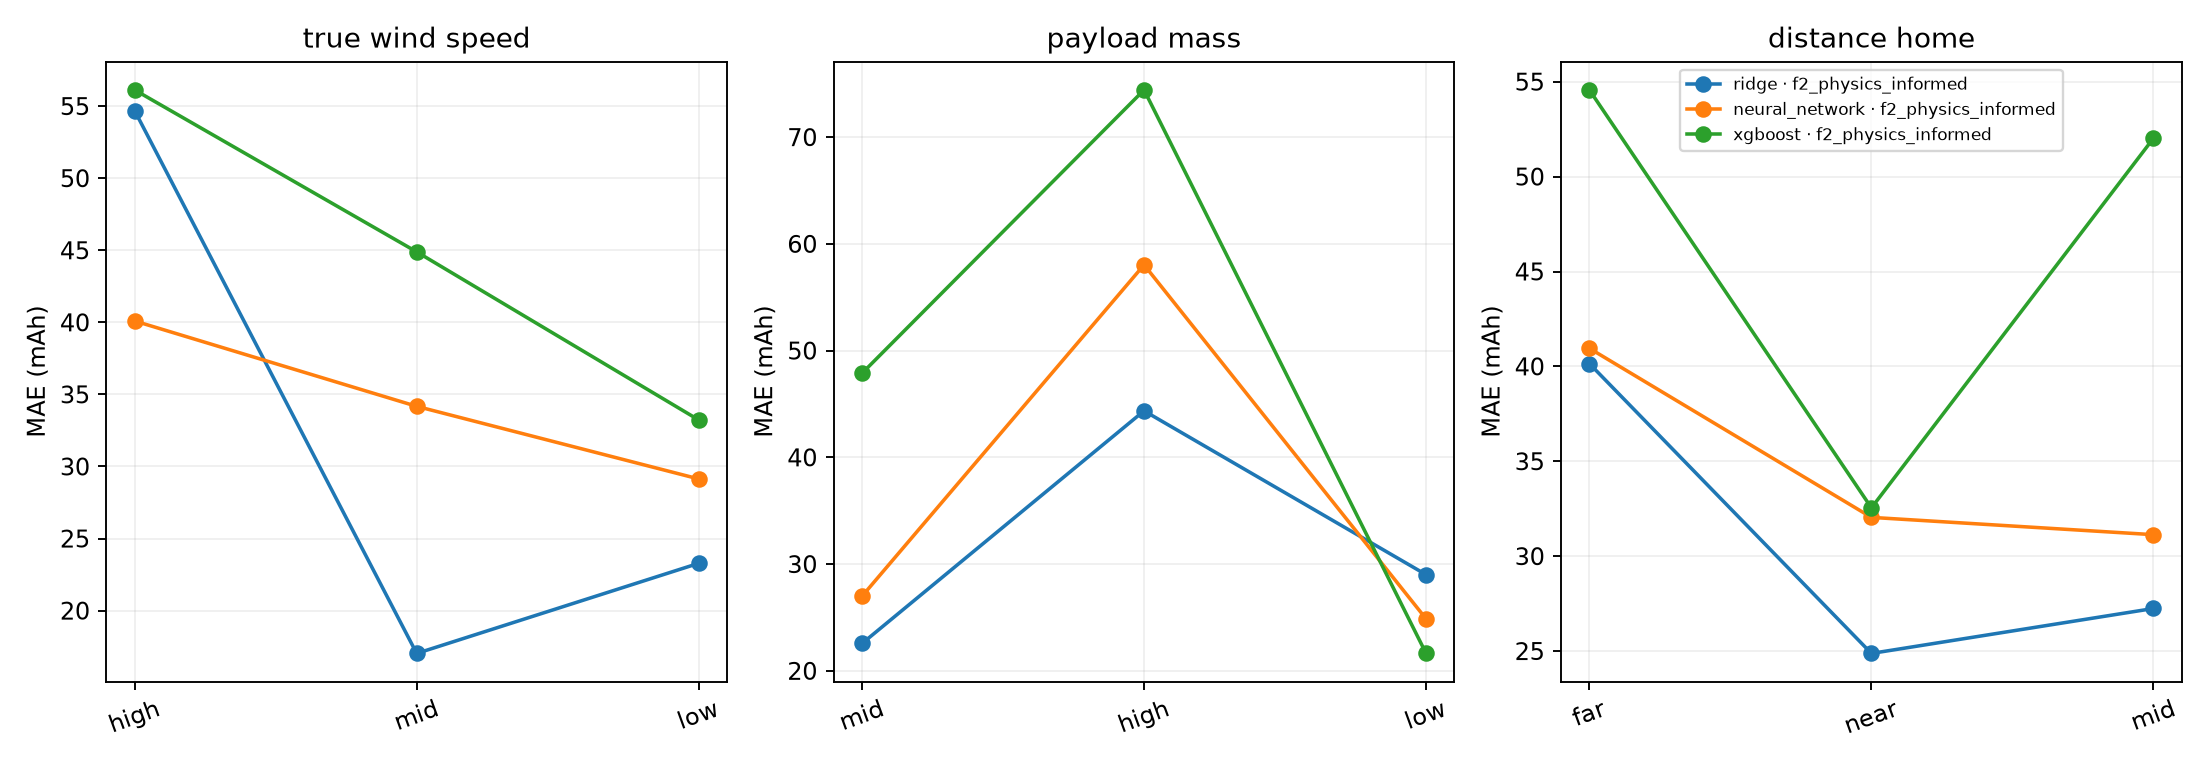

The table this chart was drawn from, first rows:
variable, bin, model, n_flights, small_sample_warning, mae_mah, mean_signed_error_mah, mean_underprediction_mah, p95_underprediction_mah
true_wind_speed, high, training_mean, 13, False, 392.4, -57.64, 225, 851.7
true_wind_speed, mid, training_mean, 17, False, 393.7, -51.64, 222.7, 688.5
true_wind_speed, low, training_mean, 9, False, 398.8, 230.9, 83.94, 361.8
true_wind_speed, high, nominal_time_x_current, 13, False, 173, -102.8, 137.9, 458
true_wind_speed, mid, nominal_time_x_current, 17, False, 192.8, -177.5, 185.2, 371.7
true_wind_speed, low, nominal_time_x_current, 9, False, 113.3, -113, 113.1, 219
true_wind_speed, high, px4_style_multicopter_time_x_current, 13, False, 217.8, -217.8, 217.8, 517.2
true_wind_speed, mid, px4_style_multicopter_time_x_current, 17, False, 124.8, -124.8, 124.8, 242.2
true_wind_speed, low, px4_style_multicopter_time_x_current, 9, False, 113.7, -113.7, 113.7, 162.8
true_wind_speed, high, ridge__f0_route_and_wind, 13, False, 113.1, 5.108, 54, 219
true_wind_speed, mid, ridge__f0_route_and_wind, 17, False, 43.24, -4.092, 23.66, 103.5
true_wind_speed, low, ridge__f0_route_and_wind, 9, False, 59.63, 16.15, 21.74, 71.77
true_wind_speed, high, neural_network__f0_route_and_wind, 13, False, 58.57, 10.71, 23.93, 126
true_wind_speed, mid, neural_network__f0_route_and_wind, 17, False, 30.57, 21.9, 4.332, 36.57
true_wind_speed, low, neural_network__f0_route_and_wind, 9, False, 25.95, 12.78, 6.589, 33.84
true_wind_speed, high, xgboost__f0_route_and_wind, 13, False, 82.45, -15.44, 48.94, 209.6
true_wind_speed, mid, xgboost__f0_route_and_wind, 17, False, 55.62, -20.27, 37.94, 111.8
true_wind_speed, low, xgboost__f0_route_and_wind, 9, False, 34.5, -4.368, 19.43, 44.7
true_wind_speed, high, ridge__f1_vehicle_symptoms, 13, False, 123.2, 43.07, 40.05, 193.9
true_wind_speed, mid, ridge__f1_vehicle_symptoms, 17, False, 39.82, -10.16, 24.99, 103.6
true_wind_speed, low, ridge__f1_vehicle_symptoms, 9, False, 47.06, -0.0006667, 23.53, 62.81
true_wind_speed, high, neural_network__f1_vehicle_symptoms, 13, False, 90.5, 18.17, 36.16, 162.8
true_wind_speed, mid, neural_network__f1_vehicle_symptoms, 17, False, 35.76, 2.301, 16.73, 46.19
true_wind_speed, low, neural_network__f1_vehicle_symptoms, 9, False, 20.12, -1.195, 10.66, 44.35
true_wind_speed, high, xgboost__f1_vehicle_symptoms, 13, False, 92.13, 10.01, 41.06, 181
true_wind_speed, mid, xgboost__f1_vehicle_symptoms, 17, False, 61.26, -31.68, 46.47, 167.9
true_wind_speed, low, xgboost__f1_vehicle_symptoms, 9, False, 28.62, 5.328, 11.65, 45.81
true_wind_speed, high, ridge__f2_physics_informed, 13, False, 54.69, 1.251, 26.72, 117
true_wind_speed, mid, ridge__f2_physics_informed, 17, False, 17.03, -5.145, 11.09, 34.67
true_wind_speed, low, ridge__f2_physics_informed, 9, False, 23.28, -6.034, 14.66, 43.85
true_wind_speed, high, neural_network__f2_physics_informed, 13, False, 40.09, -23.51, 31.8, 107.4
true_wind_speed, mid, neural_network__f2_physics_informed, 17, False, 34.17, 1.099, 16.54, 53.93
true_wind_speed, low, neural_network__f2_physics_informed, 9, False, 29.14, -3.162, 16.15, 40.1
true_wind_speed, high, xgboost__f2_physics_informed, 13, False, 56.12, -5.179, 30.65, 113.4
true_wind_speed, mid, xgboost__f2_physics_informed, 17, False, 44.89, -11.36, 28.12, 113.7
true_wind_speed, low, xgboost__f2_physics_informed, 9, False, 33.23, -9.09, 21.16, 87.48
true_wind_speed, high, neural_network_true_wind_oracle, 13, False, 55.23, -0.671, 27.95, 120.3
true_wind_speed, mid, neural_network_true_wind_oracle, 17, False, 26.11, -2.249, 14.18, 36.37
true_wind_speed, low, neural_network_true_wind_oracle, 9, False, 20.35, 4.468, 7.939, 28.31
true_wind_speed, high, xgboost_true_wind_oracle, 13, False, 72.14, -3.643, 37.89, 138.9
true_wind_speed, mid, xgboost_true_wind_oracle, 17, False, 42.58, -17.65, 30.12, 104.6
true_wind_speed, low, xgboost_true_wind_oracle, 9, False, 26.64, -8.894, 17.77, 61.11
wind_route_regime, tailwind, training_mean, 19, False, 465.2, -56.36, 260.8, 745.8
wind_route_regime, headwind, training_mean, 16, False, 320.2, 23.36, 148.4, 594.2
wind_route_regime, crosswind, training_mean, 4, True, 355.5, 287.1, 34.18, 69.4
wind_route_regime, tailwind, nominal_time_x_current, 19, False, 253.1, -253.1, 253.1, 459.6
wind_route_regime, headwind, nominal_time_x_current, 16, False, 81.24, -7.77, 44.5, 142.8
wind_route_regime, crosswind, nominal_time_x_current, 4, True, 109.7, -109.7, 109.7, 126.5
wind_route_regime, tailwind, px4_style_multicopter_time_x_current, 19, False, 97.85, -97.85, 97.85, 132.7
wind_route_regime, headwind, px4_style_multicopter_time_x_current, 16, False, 227.7, -227.7, 227.7, 465.8
wind_route_regime, crosswind, px4_style_multicopter_time_x_current, 4, True, 118.8, -118.8, 118.8, 148.9
wind_route_regime, tailwind, ridge__f0_route_and_wind, 19, False, 59.53, -1.972, 30.75, 102.3
wind_route_regime, headwind, ridge__f0_route_and_wind, 16, False, 91.44, 19.33, 36.05, 180.2
wind_route_regime, crosswind, ridge__f0_route_and_wind, 4, True, 37.02, -32.42, 34.72, 80.13
wind_route_regime, tailwind, neural_network__f0_route_and_wind, 19, False, 29.63, 21.95, 3.839, 36.42
wind_route_regime, headwind, neural_network__f0_route_and_wind, 16, False, 54.78, 8.395, 23.19, 103
wind_route_regime, crosswind, neural_network__f0_route_and_wind, 4, True, 18.8, 18.8, 0.0, 0.0
wind_route_regime, tailwind, xgboost__f0_route_and_wind, 19, False, 49.64, -2.238, 25.94, 103.6
wind_route_regime, headwind, xgboost__f0_route_and_wind, 16, False, 77.56, -35.93, 56.75, 200.2
wind_route_regime, crosswind, xgboost__f0_route_and_wind, 4, True, 35.9, 8.206, 13.85, 47.07
... 192 more rows
